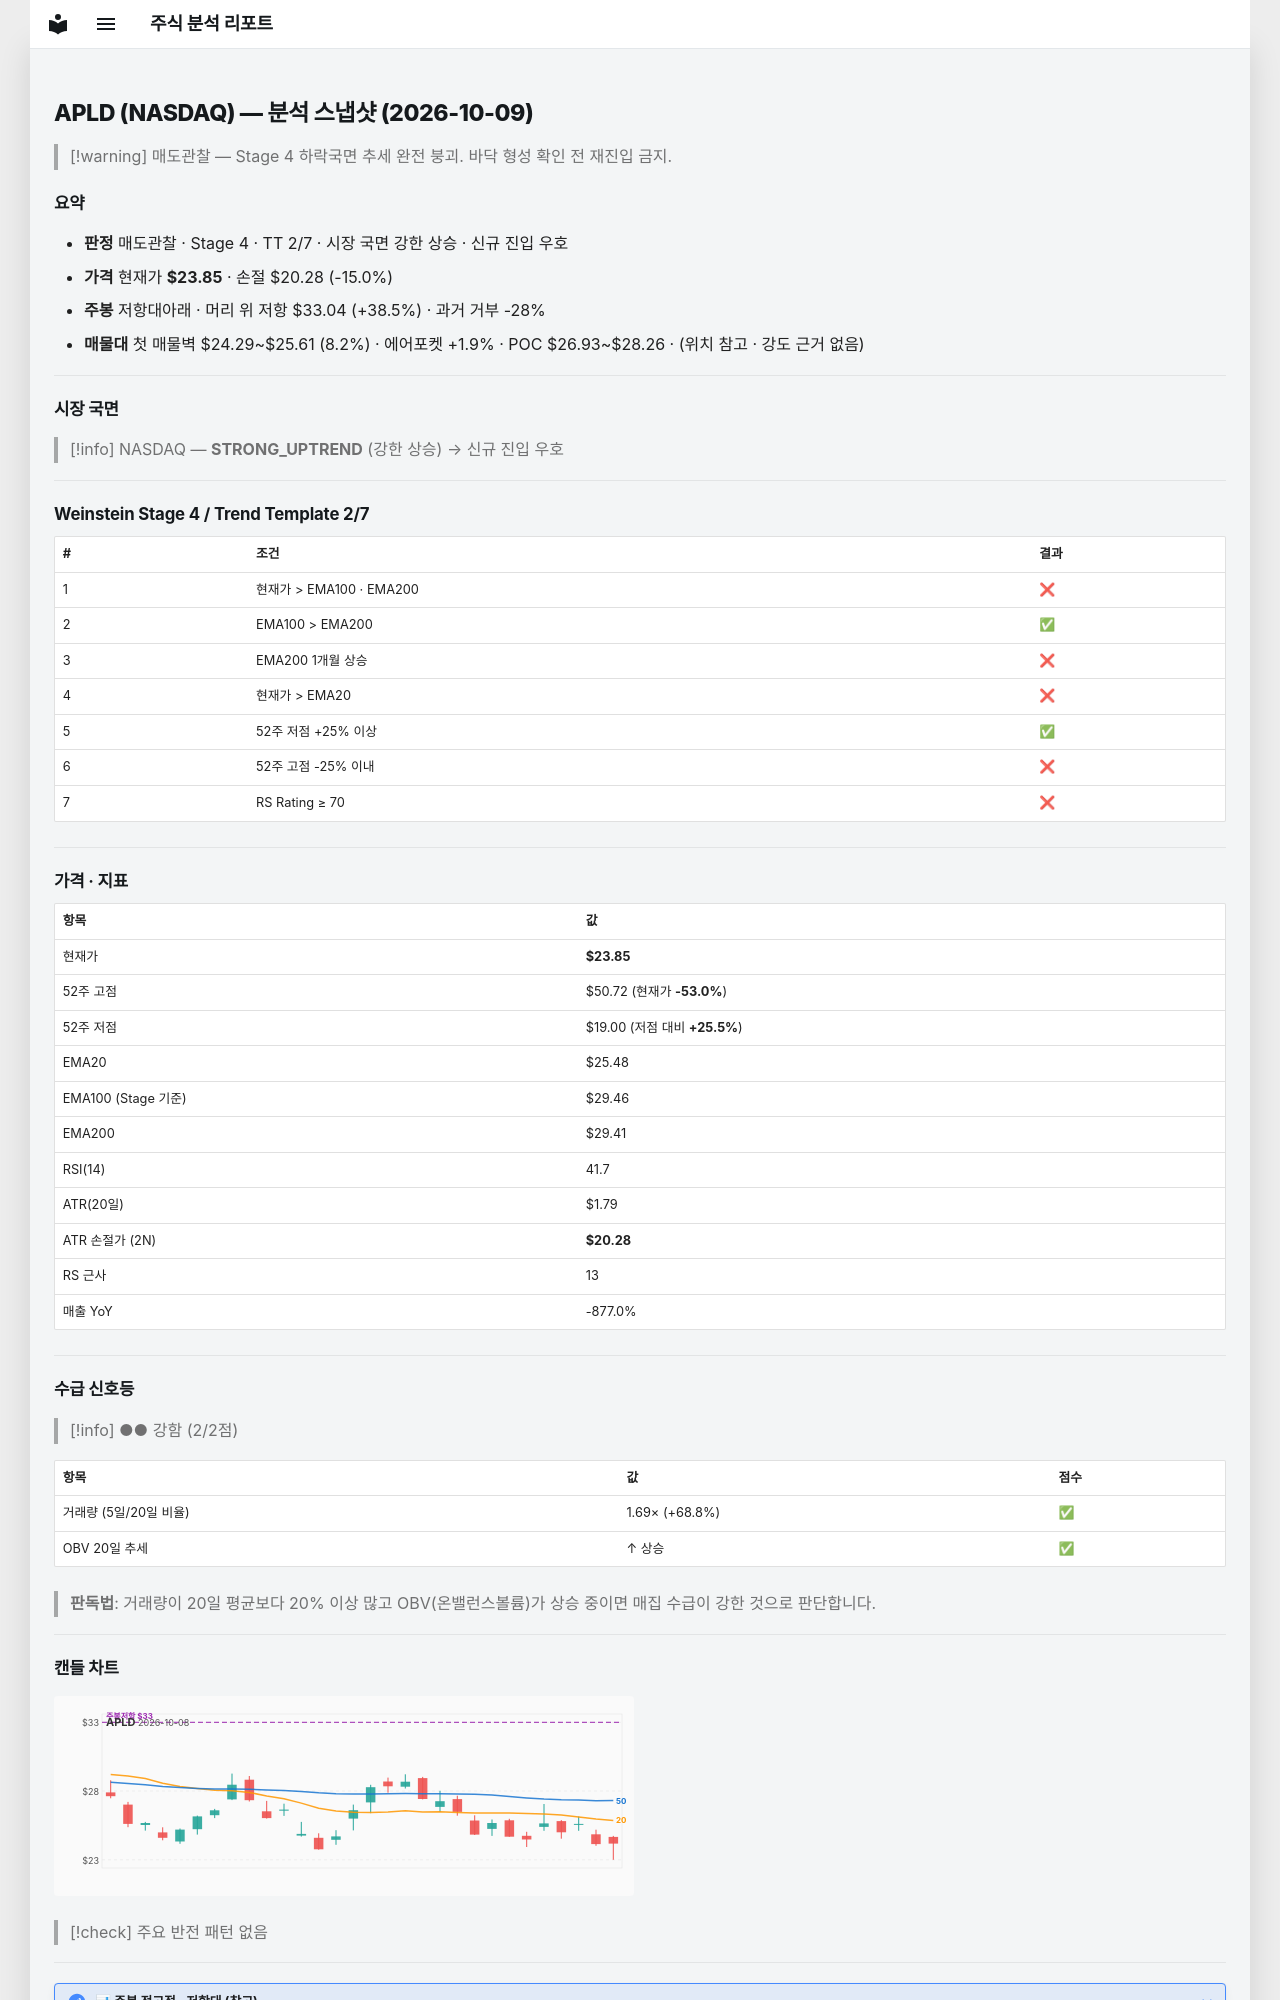

repository: soloandco/stock-reports · page: snapshots/APLD-2026-10-09/index.html · generator: mkdocs

---
type: analysis-snapshot
title: APLD 분석 스냅샷
ticker: APLD
market: NASDAQ
created: 2026-10-09
updated: 2026-10-09
bar-date: 2026-10-08
verdict: 매도관찰
real-rr: 2.57
sma50-gap-pct: -6.4
weekly-position: 저항대아래
weekly-overhead-price: 33.04
weekly-overhead-pct: 38.5
stage: 4
trend-template-score: 2
tt-max: 7
ma-set: ema-20-100-200
price: 23.850000381469727
stop-price: 20.276370348768605
market-regime: STRONG_UPTREND
supply-demand-score: 2/2
supply-demand-label: 강함
status: tracking
tags:
  - stock-agent
  - watchlist
  - APLD
  - analysis
related:
  - "[[analysis-template]]"
---

# APLD (NASDAQ) — 분석 스냅샷 (2026-10-09)

> [!warning] 매도관찰 — Stage 4 하락국면
> 추세 완전 붕괴. 바닥 형성 확인 전 재진입 금지.

## 요약

- **판정** 매도관찰 · Stage 4 · TT 2/7 · 시장 국면 강한 상승 · 신규 진입 우호
- **가격** 현재가 **$23.85** · 손절 $20.28 (-15.0%)
- **주봉** 저항대아래 · 머리 위 저항 $33.04 (+38.5%) · 과거 거부 -28%
- **매물대** 첫 매물벽 $24.29~$25.61 (8.2%) · 에어포켓 +1.9% · POC $26.93~$28.26 · (위치 참고 · 강도 근거 없음)

---

## 시장 국면

> [!info] NASDAQ — **STRONG_UPTREND** (강한 상승) → 신규 진입 우호

---

## Weinstein Stage 4 / Trend Template 2/7

| # | 조건 | 결과 |
|---|------|------|
| 1 | 현재가 > EMA100 · EMA200 | ❌ |
| 2 | EMA100 > EMA200 | ✅ |
| 3 | EMA200 1개월 상승 | ❌ |
| 4 | 현재가 > EMA20 | ❌ |
| 5 | 52주 저점 +25% 이상 | ✅ |
| 6 | 52주 고점 -25% 이내 | ❌ |
| 7 | RS Rating ≥ 70 | ❌ |

---

## 가격 · 지표

| 항목 | 값 |
|------|---|
| 현재가 | **$23.85** |
| 52주 고점 | $50.72 (현재가 **-53.0%**) |
| 52주 저점 | $19.00 (저점 대비 **+25.5%**) |
| EMA20 | $25.48 |
| EMA100 (Stage 기준) | $29.46 |
| EMA200 | $29.41 |
| RSI(14) | 41.7 |
| ATR(20일) | $1.79 |
| ATR 손절가 (2N) | **$20.28** |
| RS 근사 | 13 |
| 매출 YoY | -877.0% |

---
## 수급 신호등

> [!info] ●● 강함 (2/2점)

| 항목 | 값 | 점수 |
|------|------|------|
| 거래량 (5일/20일 비율) | 1.69× (+68.8%) | ✅ |
| OBV 20일 추세 | ↑ 상승 | ✅ |

> **판독법**: 거래량이 20일 평균보다 20% 이상 많고 OBV(온밸런스볼륨)가 상승 중이면 매집 수급이 강한 것으로 판단합니다.

---
